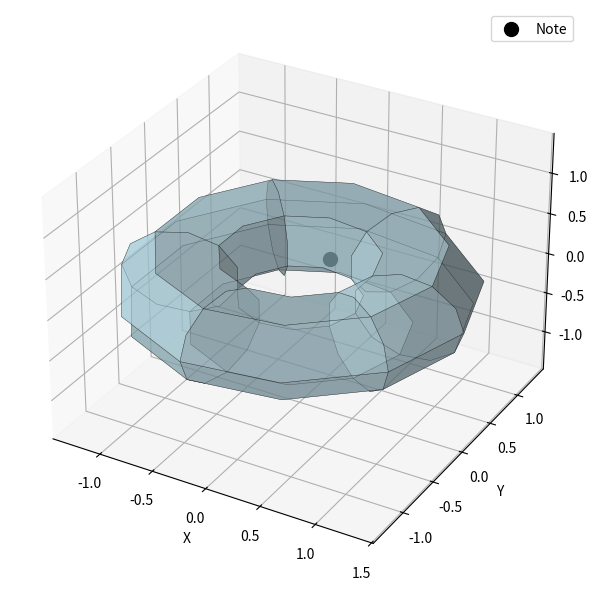

Write the Python code that produced this figure.
""" 
    Note Classes 
"""

import numpy as np
import matplotlib.pyplot as plt



class StdNote:
    def __init__(self, onset, offset, pitch, velocity, delta=0):
        if velocity < 0 or velocity > 127:
            raise ValueError(f"Velocity must be between 0 and 127")
        
        self.onset    = onset
        self.offset   = offset
        self.pitch    = pitch + delta
        self.velocity = velocity

        self.x = 0
        self.y = 0
        self.z = self.pitch / 12

    def __repr__(self):
        return str(f"Midi Note:({self.__dict__})")
    
    def to_dict(self):
        return {
            "onset"     : float(self.onset),
            "offset"    : float(self.offset),
            "pitch"     : int(self.pitch),
            "velocity"  : int(self.velocity),
            "x"         : float(self.x),
            "y"         : float(self.y),
            "z"         : float(self.z)      
        }
    
    @classmethod
    def from_midi_note(cls, midi_note, delta):
        onset    = midi_note["onset"]
        offset   = midi_note["offset"]
        pitch    = midi_note["pitch"]
        velocity = midi_note["velocity"]

        return cls(onset, offset, pitch, velocity, delta)
    
    @classmethod
    def from_sna_note(cls, sna_note, delta=0):
        A = np.sqrt(2.0 / 15.0) * np.pi / 2.0
        z = sna_note["z"]
        onset = sna_note["onset"]
        offset = sna_note["offset"]
        velocity = sna_note["velocity"]

        pitch = int((z / A) + 12 * 2)

        return cls(onset, offset, pitch, velocity, delta)
    
    @classmethod
    def from_torus_note(cls, torus_note, delta=0):
        # temp
        pitch = 0
        onset = torus_note["onset"]
        offset = torus_note["offset"]
        velocity = torus_note["velocity"]

        return cls(onset, offset, pitch, velocity, delta)
    

class SnaNote:
    def __init__(self, onset, offset, pitch, velocity, delta=0):
        if velocity < 0 or velocity > 127:
            raise ValueError(f"Velocity must be between 0 and 127")
        
        self.onset    = onset
        self.offset   = offset
        self.pitch    = pitch + delta
        self.velocity = velocity

        # Helix logic
        A = np.sqrt(2.0 / 15.0) * np.pi / 2.0
        R = 1.0

        CIRCLE_OF_FIFTHS_IDX = [0, 7, 2, 9, 4, 11, 6, 1, 8, 3, 10, 5]

        self.idx = CIRCLE_OF_FIFTHS_IDX.index(self.pitch % 12)

        theta = (np.pi / 6) * self.idx
        
        self.x = R * np.cos(theta)
        self.y = R * np.sin(theta)
        self.z = A * (self.pitch - 24) 
    
    def __repr__(self):
        return str(f"Helix Note:({self.__dict__})")
    
    def to_dict(self):
        return {
            "onset"     : float(self.onset),
            "offset"    : float(self.offset),
            "pitch"     : int(self.pitch),
            "velocity"  : int(self.velocity),
            "x"         : float(self.x),
            "y"         : float(self.y),
            "z"         : float(self.z)      
        }
    
    def __generate_helix__(self, octaves=8, r=1.0, h=np.sqrt(2.0 / 15.0) * np.pi / 2.0):
        """
        Returns coordinates for a helix array for visualization
        """
        pitch_range = range(0, 12 * octaves)
        x_vals, y_vals, z_vals = [], [], []
        smooth_factor = 1
        for p in pitch_range:
            theta = (np.pi / 6) * p * smooth_factor
            x = r * np.cos(theta)
            y = r * np.sin(theta)
            z = h * p * smooth_factor
            x_vals.append(x)
            y_vals.append(y)
            z_vals.append(z)
        return np.array(x_vals), np.array(y_vals), np.array(z_vals)

    def visualize(self):
        fig = plt.figure(figsize=(8, 6))
        ax = fig.add_subplot(111, projection='3d')

        # Helix
        x_helix, y_helix, z_helix = self.__generate_helix__(octaves=8)
        ax.plot(x_helix, y_helix, z_helix, color='gray', alpha=0.5, linewidth=1, label="SNA")

        # Note
        ax.scatter(self.x, self.y, self.z, color='black', label=self.pitch)

        ax.set_title(f"SNA rep of pitch {self.pitch}", fontsize=14)
        ax.legend()
    
        plt.tight_layout()
        plt.show()

    @classmethod
    def from_midi_note(cls, midi_note, delta):
        onset    = midi_note["onset"]
        offset   = midi_note["offset"]
        pitch    = midi_note["pitch"]
        velocity = midi_note["velocity"]

        return cls(onset, offset, pitch, velocity, delta)
    

class TorusNote:
    def __init__(self, onset, offset, pitch, velocity, delta):
        if velocity < 0 or velocity > 127:
            raise ValueError(f"Velocity must be between 0 and 127")
        
        self.onset    = onset
        self.offset   = offset
        self.pitch    = pitch + delta
        self.velocity = velocity

        R = 1
        r = 0.5

        # Torus logic
        theta = np.pi / 2
        phi   = np.pi
        self.x = (R + r * np.cos(phi)) * np.cos(theta)
        self.y = (R + r * np.cos(phi)) * np.sin(theta)
        self.z = r * np.sin(phi)

    def __repr__(self):
        return str(f"Torus Note:({self.__dict__})")
    
    def to_dict(self):
        return {
            "onset"     : float(self.onset),
            "offset"    : float(self.offset),
            "pitch"     : int(self.pitch),
            "velocity"  : int(self.velocity),
            "x"         : float(self.x),
            "y"         : float(self.y),
            "z"         : float(self.z)      
        }

    def visualize(self):
        R = 1
        r = 0.5

        theta = np.linspace(0, 2 * np.pi, 12)
        phi   = np.linspace(0, 2 * np.pi, 12)
        theta, phi = np.meshgrid(theta, phi)

        # Torus surface
        X = (R + r * np.cos(phi)) * np.cos(theta)
        Y = (R + r * np.cos(phi)) * np.sin(theta)
        Z = r * np.sin(phi)

        # Plot
        fig = plt.figure(figsize=(8, 6))
        ax  = fig.add_subplot(111, projection='3d')

        # Plot torus surface
        ax.plot_surface(X, Y, Z, rstride=2, cstride=2, color='lightblue', alpha=0.5, edgecolor='k', linewidth=0.3)

        # Plot point
        ax.scatter([self.x], [self.y], [self.z], color='black', s=100, label='Note')

        # Labels
        ax.set_xlabel("X")
        ax.set_ylabel("Y")
        ax.set_zlabel("Z")
        ax.legend()

        # Equal aspect ratio
        max_range = np.array([X.max()-X.min(), Y.max()-Y.min(), Z.max()-Z.min()]).max() / 2.0
        mid_x = (X.max()+X.min()) * 0.5
        mid_y = (Y.max()+Y.min()) * 0.5
        mid_z = (Z.max()+Z.min()) * 0.5
        ax.set_xlim(mid_x - max_range, mid_x + max_range)
        ax.set_ylim(mid_y - max_range, mid_y + max_range)
        ax.set_zlim(mid_z - max_range, mid_z + max_range)

        plt.tight_layout()
        plt.show()

    def to_midi_note(self):
        return StdNote(self.onset,
                        self.offset,
                        self.pitch,
                        self.velocity)
    
    @classmethod
    def from_midi_note(cls, midi_note):
        start    = midi_note.onset
        end      = midi_note.offset
        pitch    = midi_note.pitch
        velocity = midi_note.velocity

        return cls(start, end, pitch, velocity)



if __name__ == "__main__":
    sna_note = TorusNote(0, 1, 62, 64, 0)
    sna_note.visualize()
    # sna_note = sna_note.to_dict()

    # print(sna_note)

    # midi_note = StdNote.from_sna_note(sna_note)
    # print(midi_note)